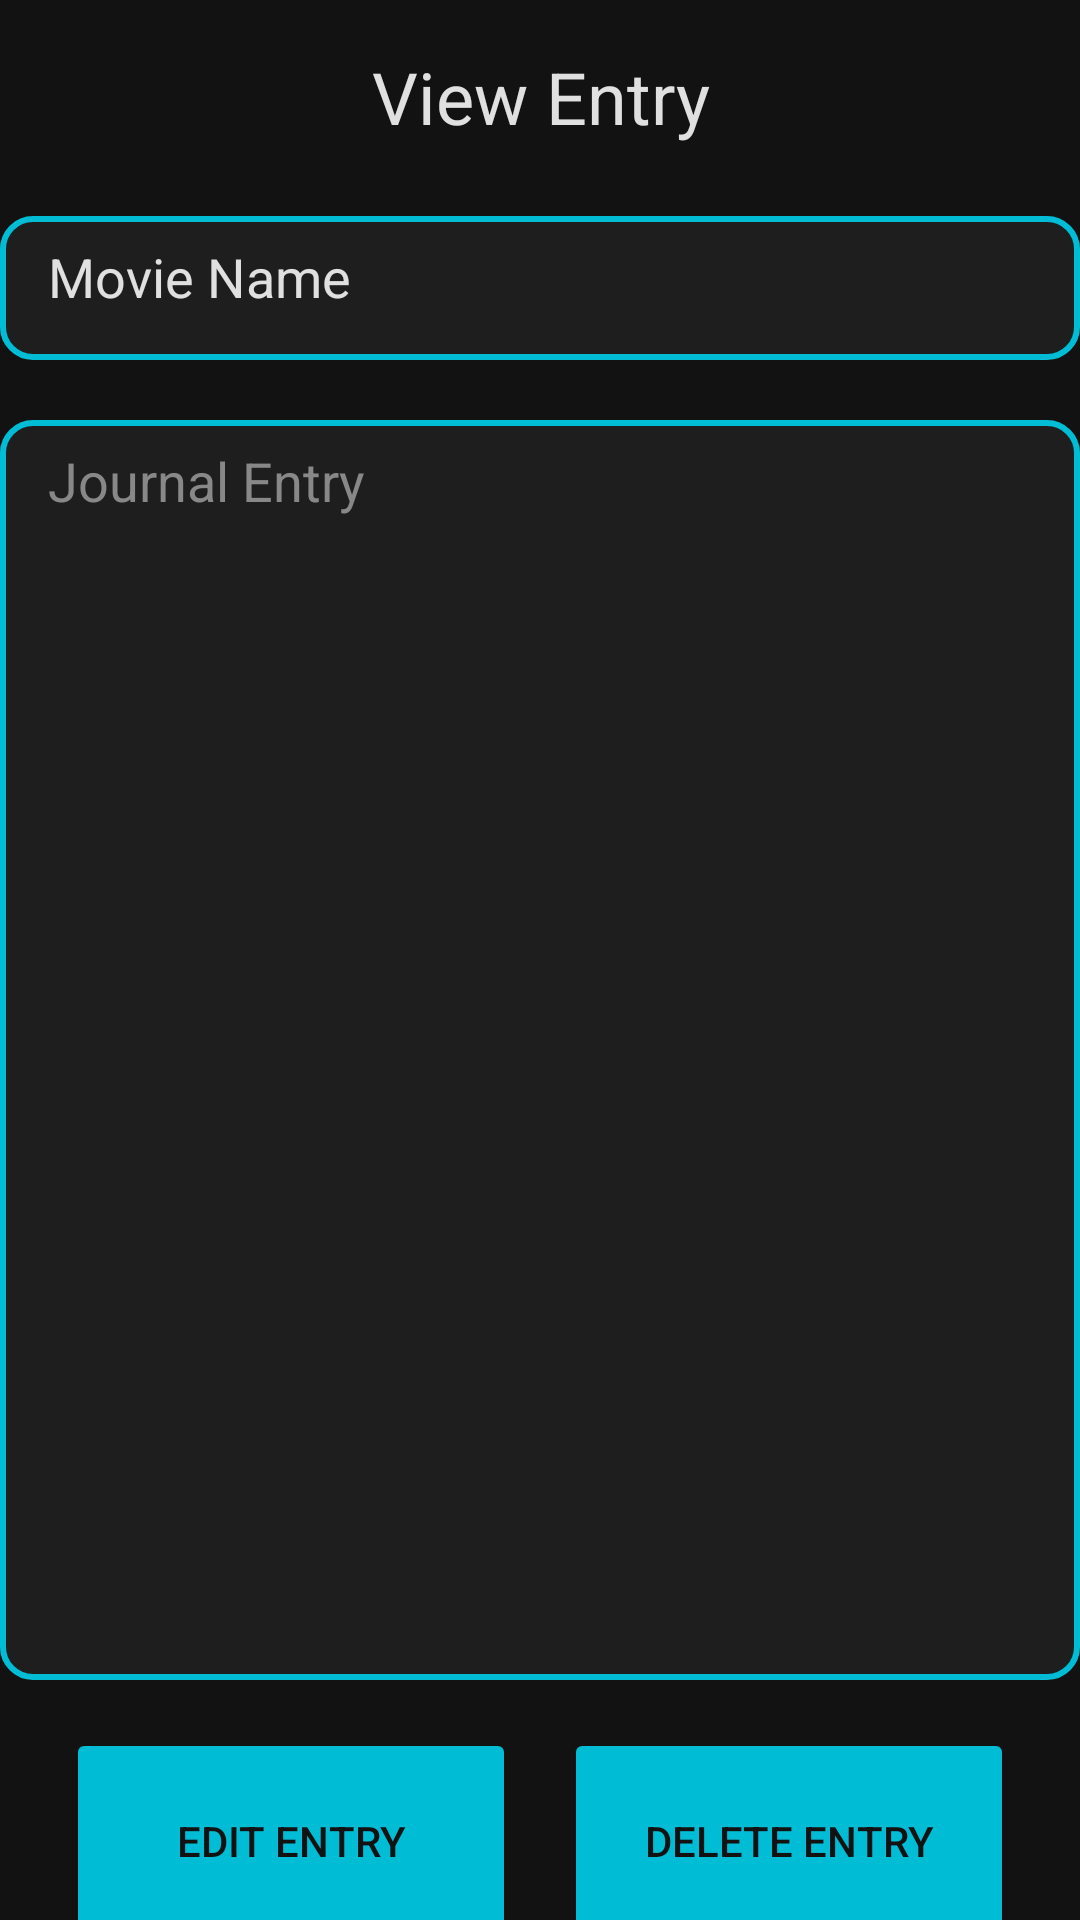

This screen was rendered from an Android layout file. Write that file and the resources it references.
<!-- AndroidManifest.xml: application theme Theme.MovieJournal -->
<!-- res/layout/activity_edit_or_delete.xml -->
<?xml version="1.0" encoding="utf-8"?>
<androidx.constraintlayout.widget.ConstraintLayout xmlns:android="http://schemas.android.com/apk/res/android"
    xmlns:app="http://schemas.android.com/apk/res-auto"
    xmlns:tools="http://schemas.android.com/tools"
    android:id="@+id/main"
    android:layout_width="match_parent"
    android:layout_height="match_parent"
    tools:context=".EditOrDeleteActivity">

    <TextView
        android:id="@+id/tv_viewEntryTitle"
        android:layout_width="150dp"
        android:layout_height="40dp"
        android:layout_marginTop="16dp"
        android:text="View Entry"
        android:textSize="24sp"
        app:layout_constraintEnd_toEndOf="parent"
        app:layout_constraintHorizontal_bias="0.5"
        app:layout_constraintStart_toStartOf="parent"
        app:layout_constraintTop_toTopOf="parent"
        android:textAlignment="center"/>

    <TextView
        android:id="@+id/tv_viewEntryMovieName"
        android:layout_width="360dp"
        android:layout_height="48dp"
        android:layout_marginTop="16dp"
        android:textSize="18dp"
        android:paddingVertical="8dp"
        android:ems="10"
        android:text="@string/movieName"
        android:inputType="text"
        android:background="@drawable/edittext_background"
        android:textColor="#E0E0E0"
        android:textColorHint="#888888"
        android:paddingStart="16dp"
        android:paddingEnd="16dp"
        android:paddingTop="12dp"
        android:paddingBottom="12dp"
        app:layout_constraintEnd_toEndOf="parent"
        app:layout_constraintStart_toStartOf="parent"
        app:layout_constraintTop_toBottomOf="@+id/tv_viewEntryTitle" />

    <TextView
        android:id="@+id/tv_viewEntryJournalEntry"
        android:layout_width="360dp"
        android:layout_height="420dp"
        android:layout_marginTop="20dp"
        android:ems="10"
        android:gravity="start|top"
        android:hint="@string/movieJournalEntry"
        android:inputType="textMultiLine"
        android:paddingVertical="8dp"
        android:textSize="18dp"
        android:scrollbars="vertical"
        android:overScrollMode="always"
        android:background="@drawable/edittext_background"
        android:textColor="#E0E0E0"
        android:textColorHint="#888888"
        android:paddingStart="16dp"
        android:paddingEnd="16dp"
        android:paddingTop="12dp"
        android:paddingBottom="12dp"
        app:layout_constraintEnd_toEndOf="parent"
        app:layout_constraintHorizontal_bias="0.49"
        app:layout_constraintStart_toStartOf="parent"
        app:layout_constraintTop_toBottomOf="@+id/tv_viewEntryMovieName" />

    <LinearLayout
    android:id="@+id/layout_editAndDeleteButtons"
        android:layout_width="wrap_content"
        android:layout_height="wrap_content"
        android:orientation="horizontal"
        android:gravity="center"
        android:layout_marginTop="16dp"
        app:layout_constraintTop_toBottomOf="@id/tv_viewEntryJournalEntry"
        app:layout_constraintStart_toStartOf="parent"
        app:layout_constraintEnd_toEndOf="parent">

        <Button
            android:id="@+id/btn_editButton"
            style="@style/RoundedButton"
            android:layout_width="150dp"
            android:layout_height="75dp"
            android:text="Edit Entry"
            android:layout_marginEnd="16dp"/>

        <Button
            android:id="@+id/btn_deleteButton"
            style="@style/RoundedButton"
            android:layout_width="150dp"
            android:layout_height="75dp"
            android:text="Delete Entry"/>
    </LinearLayout>

    <Button
        android:id="@+id/btn_cancelButton"
        style="@style/RoundedButton"
        android:layout_width="150dp"
        android:layout_height="75dp"
        android:text="Cancel"
        android:layout_marginTop="8dp"
        app:layout_constraintTop_toBottomOf="@+id/layout_editAndDeleteButtons"
        app:layout_constraintStart_toStartOf="parent"
        app:layout_constraintEnd_toEndOf="parent"/>

</androidx.constraintlayout.widget.ConstraintLayout>
<!-- resources referenced by this layout -->
<resources>
  <!-- drawable edittext_background (drawable) -->
  <?xml version="1.0" encoding="utf-8"?>
  <layer-list xmlns:android="http://schemas.android.com/apk/res/android">
      <item>
          <shape android:shape="rectangle">
              <solid android:color="#1E1E1E" /> 
              <corners android:radius="10dp"/> 
              <stroke android:width="2dp" android:color="#00BCD4"/> 
          </shape>
      </item>
  </layer-list>
  <string name="movieJournalEntry">Journal Entry</string>
  <string name="movieName">Movie Name</string>
  <style name="RoundedButton">
          <item name="android:backgroundTint">#00BCD4</item>  
          <item name="android:textColor">#121212</item>  
          <item name="android:elevation">4dp</item>
          <item name="android:padding">12dp</item>
          <item name="shapeAppearanceOverlay">@style/RoundedShape</item>
      </style>
  <style name="Theme.MovieJournal" parent="Theme.Material3.Dark.NoActionBar">
          <item name="colorPrimary">#00BCD4</item>  
          <item name="colorPrimaryVariant">#008BA3</item>  
          <item name="colorOnPrimary">#121212</item>  
          <item name="colorSecondary">#00ACC1</item>  
          <item name="android:colorBackground">#121212</item>  
          <item name="android:windowBackground">#121212</item>
          <item name="android:textColor">#E0E0E0</item>  
      </style>
  <style name="RoundedShape">
          <item name="cornerSize">30dp</item>
      </style>
</resources>
